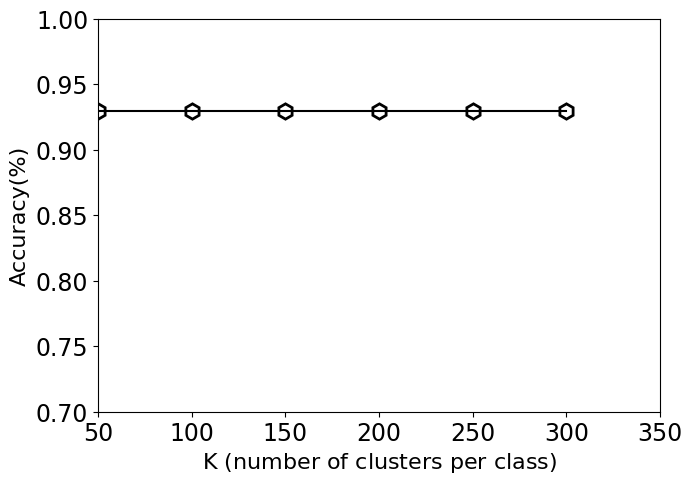

Here is the Python script that generated this plot: (Note: this script raises an exception after producing the figure.)
import matplotlib.pyplot as plt
import  pandas as pd
import numpy as np
import seaborn as sns
from matplotlib import rcParams
from matplotlib.pyplot import figure
rcParams['font.family'] = 'Times New Roman'
rcParams['mathtext.default']='regular'
from matplotlib import rcParams
import  matplotlib.ticker as ticker
from matplotlib.pyplot import figure
rcParams['font.family'] = 'Times New Roman'
rcParams['mathtext.default']='regular'


left = 0.167
bottom= 0.18
right=0.97
top=0.95
marker_size = 11
markerwidth = 2.4  # 2
line_width = 2
legend_size = 28
xylabel_size=24
xytick_font_size =16
fig, ax = plt.subplots(figsize=(7, 5.1))
plt.subplots_adjust(left=left, bottom=bottom, right=right, top=top)
y_ticks_label = "Stream"
x_ticks_label = "Accuracy(%)"


x_ticks = [0, 10, 20, 30, 40]


def parameter_max():

    hun = 93.50/100
    two =  np.mean([93.3,93.398,93.221,93.329,93.338,93.585,93.392,93.4,93.313,93.356])/100
    three =  np.mean([93.587,93.523,93.45,93.433,93.513,93.633,93.527,93.613,93.46,93.36])/100
    four =  np.mean([93.683,93.694,93.588,93.608,93.694,93.788,93.542,93.802,93.606,93.579])/100
    five =  np.mean([93.706,93.829,93.644,93.746,93.765,93.963,93.829,93.777,93.69,93.648])/100
    six =   np.mean([93.846,93.888,93.904,93.76,93.852,94.017,93.873,93.937,93.875,93.829])/100

    x_values =[100,200,300,400,500,600]
    y_c = np.around([hun,two,three,four,five,six],2)

    print(y_c)

    markers_on = [0, 1, 2, 3, 4,5]
    ax.plot(x_values, y_c, '-', markevery=markers_on, marker='D', color='k',
            markersize=marker_size,
            fillstyle='none',
            markeredgewidth=2)

    y_ticks_label = "Accuracy(%)"
    x_ticks_label = "maxMC (local prototypes)"
    plt.ylim(0.70, 1.0)
    plt.xlim(98, max(x_values) + 50)
    plt.yticks([0.70, 0.75, 0.80,0.85,0.90,0.95,1.00], fontsize=xytick_font_size + 1)
    plt.xticks([100, 200, 300, 400,500,600,700], fontsize=xytick_font_size + 1)

    plt.ylabel(y_ticks_label, fontsize=xytick_font_size)
    plt.xlabel(x_ticks_label, fontsize=xytick_font_size)
    plt.savefig('../main_plots/local_max.png')

    plt.show()


def fed_proto():

    hun = 93/100
    two =  np.mean([92.765,92.8,92.906,92.852,92.838,93.008,92.921,92.883,92.923,92.869])/100
    three =  np.mean([92.919,92.99,92.871,92.856,92.923,93.027,92.944,92.779,92.742,92.89])/100
    four =  np.mean([93.008,92.996,92.965,93.038,92.915,93.11,93.044,92.923,92.844,92.996])/100
    five =  np.mean([92.923,92.971,92.96,92.963,93.019,93.208,93.019,92.94,92.854,92.892])/100
    six =   np.mean([92.869,92.892,92.887,92.833,92.937,93.113,92.846,92.887,92.846,92.852])/100

    x_values =[50,100,150,200,250,300]
    y_c = [hun,np.round(two,2),np.round(three,2),np.round(four,2),np.round(five,2),np.round(six,2)]

    print(y_c)

    markers_on = [0, 1, 2, 3, 4,5]
    ax.plot(x_values, y_c, '-', markevery=markers_on, marker='h', color='k',
            markersize=marker_size,
            fillstyle='none',
            markeredgewidth=2)

    y_ticks_label = "Accuracy(%)"
    x_ticks_label = r'$K$ (number of clusters per class)'
    plt.ylim(0.70, 1.0)
    plt.xlim(50, max(x_values) + 50)
    #plt.yticks([0.70, .85, 1.00], fontsize=xytick_font_size + 1)
    plt.xticks([50, 100, 150, 200,250,300,350], fontsize=xytick_font_size + 1)

    plt.ylabel(y_ticks_label, fontsize=xytick_font_size)
    plt.xlabel(x_ticks_label, fontsize=xytick_font_size)
    plt.yticks([0.70, 0.75, 0.80, 0.85, 0.90, 0.95, 1.00], fontsize=xytick_font_size + 1)
    plt.savefig('../main_plots/fed_proto.png')
    plt.show()

def max_cluster():

    hun = 93.50/100
    two =  np.mean([93.512,93.744,93.508,93.6,93.637,93.642,93.617,93.533,93.515,93.521])/100
    three =  np.mean([93.952,94.004,94.025,93.877,93.937,93.988,93.912,94.106,93.848,93.942])/100
    four =  np.mean([94.131,93.998,94.017,93.992,94.058,94.125,93.933,94.035,93.881,94.021])/100
    five =  np.mean([94.146,94.133,94.112,94.092,94.125,94.113,94.069,94.233,93.946,94.069])/100
    six =   np.mean([94.212,94.25,94.117,94.09,94.215,94.285,94.223,94.213,94.052,94.213])/100

    x_values =[1,2,3,4,5,6]
    y_c = [hun,two,three,four,five,six]

    markers_on = [0, 1, 2, 3, 4,5]
    ax.plot(x_values, y_c, '-', markevery=markers_on, marker="*", color='k',
            markersize=marker_size,
            fillstyle='none',
            markeredgewidth=2)


    y_ticks_label = "Accuracy(%)"
    x_ticks_label = r'$MaxMC_g$ (global prototypes) '
    plt.ylim(0.70, 1.0)
    plt.xlim(1, max(x_values) + 0.5)

    plt.xticks([1, 2, 3, 4,5,6], fontsize=xytick_font_size + 1)
    plt.yticks([0.70, 0.75, 0.80, 0.85, 0.90, 0.95, 1.00], fontsize=xytick_font_size + 1)
    ax.xaxis.set_major_formatter(ticker.FormatStrFormatter("%dK"))

    plt.ylabel(y_ticks_label, fontsize=xytick_font_size)
    plt.xlabel(x_ticks_label, fontsize=xytick_font_size)
    plt.savefig('../main_plots/global_max.png')
    plt.show()

if __name__ == "__main__":
    fed_proto()

